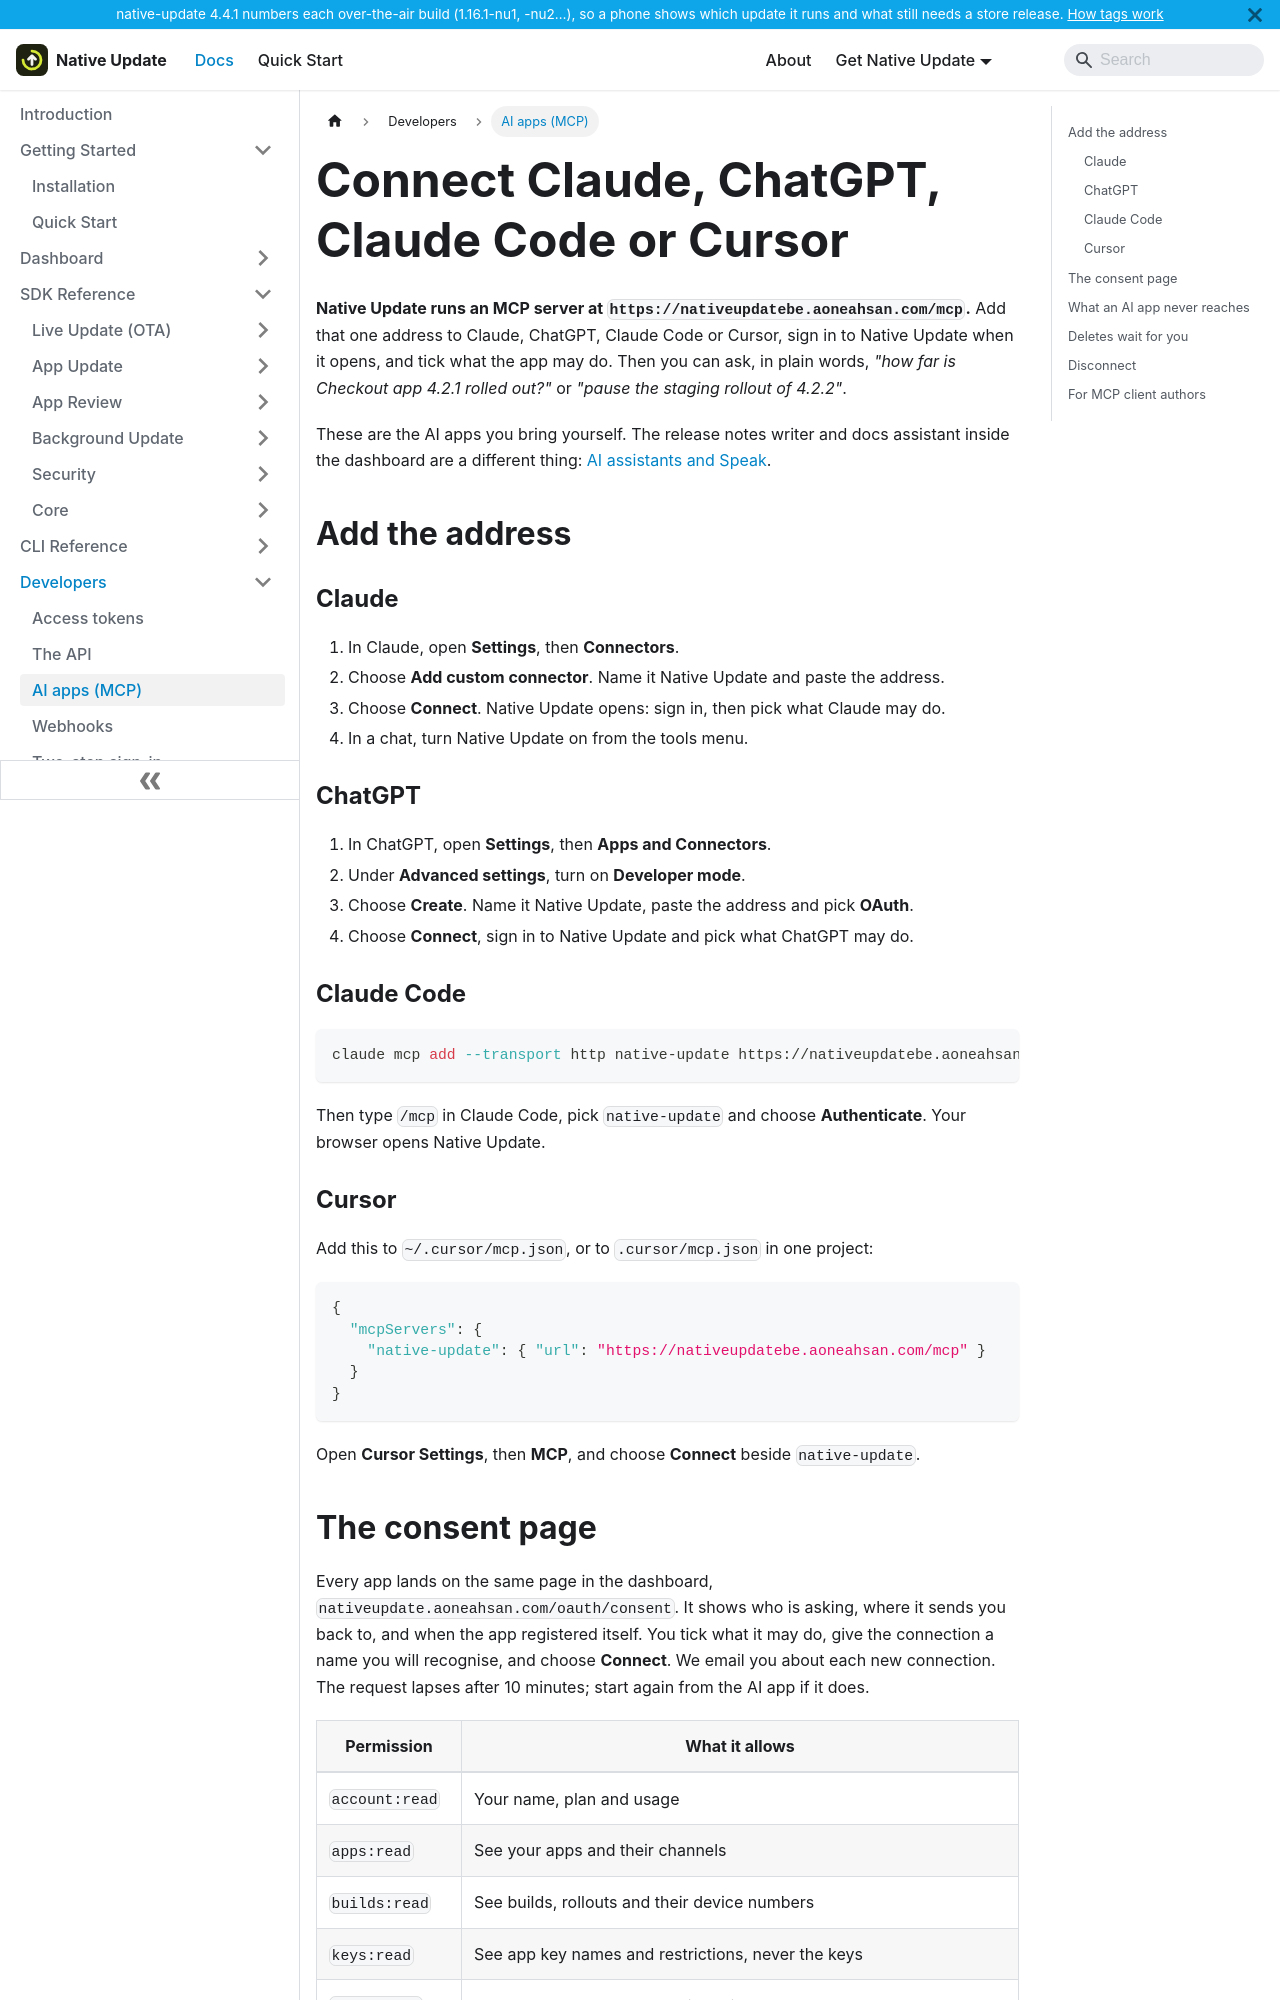

repository: aoneahsan/native-update-docs · page: developers/assistants.html · generator: docusaurus

---
title: Connect Claude, ChatGPT, Claude Code or Cursor
sidebar_label: AI apps (MCP)
description: Connect an AI app to Native Update over MCP so it can check releases and change rollouts with the permissions you tick. Deletes wait for your yes, and disconnecting ends its access at once.
tags: [developers, mcp, ai, oauth]
keywords: [native-update mcp, claude connector native update, chatgpt mcp ota, claude code mcp capacitor, cursor mcp native update]
last_update:
  date: 2026-11-22
  author: Native Update team
---

# Connect Claude, ChatGPT, Claude Code or Cursor

**Native Update runs an MCP server at `https://nativeupdatebe.aoneahsan.com/mcp`.** Add that one address to Claude, ChatGPT, Claude Code or Cursor, sign in to Native Update when it opens, and tick what the app may do. Then you can ask, in plain words, *"how far is Checkout app 4.2.1 rolled out?"* or *"pause the staging rollout of 4.2.2"*.

These are the AI apps you bring yourself. The release notes writer and docs assistant inside the dashboard are a different thing: [AI assistants and Speak](/dashboard/ai-assistants).

## Add the address {#add}

### Claude {#claude}

1. In Claude, open **Settings**, then **Connectors**.
2. Choose **Add custom connector**. Name it Native Update and paste the address.
3. Choose **Connect**. Native Update opens: sign in, then pick what Claude may do.
4. In a chat, turn Native Update on from the tools menu.

### ChatGPT {#chatgpt}

1. In ChatGPT, open **Settings**, then **Apps and Connectors**.
2. Under **Advanced settings**, turn on **Developer mode**.
3. Choose **Create**. Name it Native Update, paste the address and pick **OAuth**.
4. Choose **Connect**, sign in to Native Update and pick what ChatGPT may do.

### Claude Code {#claude-code}

```bash
claude mcp add --transport http native-update https://nativeupdatebe.aoneahsan.com/mcp
```

Then type `/mcp` in Claude Code, pick `native-update` and choose **Authenticate**. Your browser opens Native Update.

### Cursor {#cursor}

Add this to `~/.cursor/mcp.json`, or to `.cursor/mcp.json` in one project:

```json
{
  "mcpServers": {
    "native-update": { "url": "https://nativeupdatebe.aoneahsan.com/mcp" }
  }
}
```

Open **Cursor Settings**, then **MCP**, and choose **Connect** beside `native-update`.
